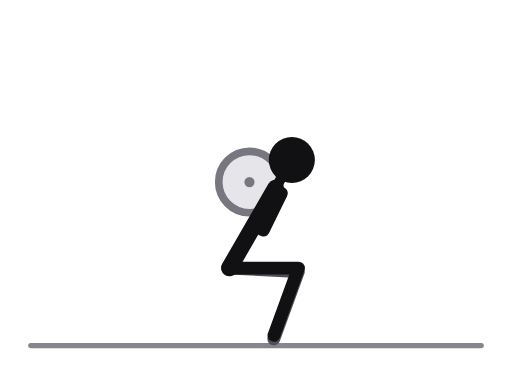
t = 0.00 s
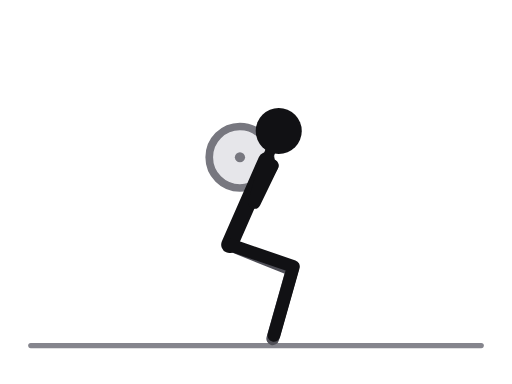
t = 0.31 s
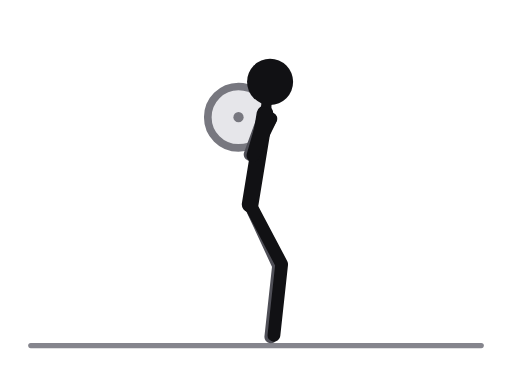
t = 0.69 s
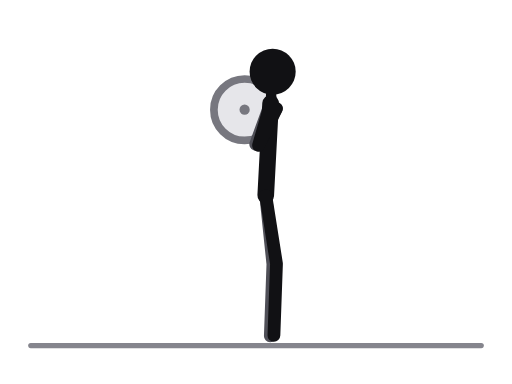
t = 1.00 s
t = 1.31 s: frame unchanged from t = 0.69 s, image omitted
t = 1.69 s: frame unchanged from t = 0.31 s, image omitted

The animated SVG that drew these frames (rendered in a browser with its animation timeline set to each time). Animation: 18 SMIL elements (animate=18); one cycle of 2.00 s, repeats indefinitely.

<svg xmlns="http://www.w3.org/2000/svg" viewBox="0 0 400 300" role="img" aria-label="Barbell squat"><title>Barbell squat</title><style>.ill-s-near{stroke:var(--ill-near,#111114)}.ill-f-near{fill:var(--ill-near,#111114)}.ill-s-far{stroke:var(--ill-far,#4F4F57)}.ill-f-far{fill:var(--ill-far,#4F4F57)}.ill-s-prop{stroke:var(--ill-prop,#85858D)}.ill-f-prop{fill:var(--ill-prop,#85858D)}.ill-s-floor{stroke:var(--ill-floor,#85858D)}.ill-f-floor{fill:var(--ill-floor,#85858D)}.ill-s-iron{stroke:var(--ill-iron,#77777F)}.ill-f-iron{fill:var(--ill-iron,#77777F)}.ill-s-ironin{stroke:var(--ill-ironin,#E6E6EA)}.ill-f-ironin{fill:var(--ill-ironin,#E6E6EA)}.ill-s-arrow{stroke:var(--ill-arrow,#008F45)}.ill-f-arrow{fill:var(--ill-arrow,#008F45)}@media (prefers-color-scheme:dark){svg{--ill-near:#F5F5F7;--ill-far:#BEBEC5;--ill-prop:#8E8E96;--ill-floor:#8E8E96;--ill-iron:#9E9EA6;--ill-ironin:#2A2A30;--ill-arrow:#3DFF8F;}}</style><g stroke-linecap="round" stroke-linejoin="round"><line class="ill-s-floor" x1="24" y1="270" x2="376" y2="270" stroke-width="4"/><circle class="ill-s-iron ill-f-ironin" cx="194.9" cy="142.2" r="24" stroke-width="6"><animate attributeName="cx" values="194.9;188.9;183.1;187.4;191.1;187.4;183.1;188.9;194.9" keyTimes="0;0.125;0.25;0.375;0.5;0.625;0.75;0.875;1" dur="2.0s" repeatCount="indefinite"/><animate attributeName="cy" values="142.2;129.4;103;87.8;85.7;87.8;103;129.4;142.2" keyTimes="0;0.125;0.25;0.375;0.5;0.625;0.75;0.875;1" dur="2.0s" repeatCount="indefinite"/></circle><circle class="ill-f-iron" cx="194.9" cy="142.2" r="4"><animate attributeName="cx" values="194.9;188.9;183.1;187.4;191.1;187.4;183.1;188.9;194.9" keyTimes="0;0.125;0.25;0.375;0.5;0.625;0.75;0.875;1" dur="2.0s" repeatCount="indefinite"/><animate attributeName="cy" values="142.2;129.4;103;87.8;85.7;87.8;103;129.4;142.2" keyTimes="0;0.125;0.25;0.375;0.5;0.625;0.75;0.875;1" dur="2.0s" repeatCount="indefinite"/></circle><polyline class="ill-s-far" points="179.2,209.4 233.1,212.2 213.9,264.8" fill="none" stroke-width="10"><animate attributeName="points" values="179.2,209.4 233.1,212.2 213.9,264.8;177.9,197.5 230.1,211.4 213.4,264.8;183.6,171.9 222.8,209.1 212.1,264.1;199.3,155.7 215.9,207.1 211.4,262.9;207.6,152.7 213.2,206.4 211.2,262.4;199.3,155.7 215.9,207.1 211.4,262.9;183.6,171.9 222.8,209.1 212.1,264.1;177.9,197.5 230.1,211.4 213.4,264.8;179.2,209.4 233.1,212.2 213.9,264.8" keyTimes="0;0.125;0.25;0.375;0.5;0.625;0.75;0.875;1" dur="2.0s" repeatCount="indefinite"/></polyline><polyline class="ill-s-far" points="215.2,147 203.6,178.9 219.6,151.2" fill="none" stroke-width="10"><animate attributeName="points" values="215.2,147 203.6,178.9 219.6,151.2;209.5,132.8 197.9,164.7 213.9,137;204,102.9 192.4,134.8 208.4,107.1;208,84.2 196.4,116.1 212.4,88.4;211.4,80.8 199.8,112.7 215.8,85;208,84.2 196.4,116.1 212.4,88.4;204,102.9 192.4,134.8 208.4,107.1;209.5,132.8 197.9,164.7 213.9,137;215.2,147 203.6,178.9 219.6,151.2" keyTimes="0;0.125;0.25;0.375;0.5;0.625;0.75;0.875;1" dur="2.0s" repeatCount="indefinite"/></polyline><line class="ill-s-near" x1="215.2" y1="147" x2="179.2" y2="209.4" stroke-width="13"><animate attributeName="x1" values="215.2;209.5;204;208;211.4;208;204;209.5;215.2" keyTimes="0;0.125;0.25;0.375;0.5;0.625;0.75;0.875;1" dur="2.0s" repeatCount="indefinite"/><animate attributeName="y1" values="147;132.8;102.9;84.2;80.8;84.2;102.9;132.8;147" keyTimes="0;0.125;0.25;0.375;0.5;0.625;0.75;0.875;1" dur="2.0s" repeatCount="indefinite"/><animate attributeName="x2" values="179.2;177.9;183.6;199.3;207.6;199.3;183.6;177.9;179.2" keyTimes="0;0.125;0.25;0.375;0.5;0.625;0.75;0.875;1" dur="2.0s" repeatCount="indefinite"/><animate attributeName="y2" values="209.4;197.5;171.9;155.7;152.7;155.7;171.9;197.5;209.4" keyTimes="0;0.125;0.25;0.375;0.5;0.625;0.75;0.875;1" dur="2.0s" repeatCount="indefinite"/></line><line class="ill-s-near" x1="215.2" y1="147" x2="228" y2="125" stroke-width="8"><animate attributeName="x1" values="215.2;209.5;204;208;211.4;208;204;209.5;215.2" keyTimes="0;0.125;0.25;0.375;0.5;0.625;0.75;0.875;1" dur="2.0s" repeatCount="indefinite"/><animate attributeName="y1" values="147;132.8;102.9;84.2;80.8;84.2;102.9;132.8;147" keyTimes="0;0.125;0.25;0.375;0.5;0.625;0.75;0.875;1" dur="2.0s" repeatCount="indefinite"/><animate attributeName="x2" values="228;220;211;211;213;211;211;220;228" keyTimes="0;0.125;0.25;0.375;0.5;0.625;0.75;0.875;1" dur="2.0s" repeatCount="indefinite"/><animate attributeName="y2" values="125;110;79;59;56;59;79;110;125" keyTimes="0;0.125;0.25;0.375;0.5;0.625;0.75;0.875;1" dur="2.0s" repeatCount="indefinite"/></line><polyline class="ill-s-near" points="179.2,209.4 233.2,209.4 214,262" fill="none" stroke-width="10"><animate attributeName="points" values="179.2,209.4 233.2,209.4 214,262;177.9,197.5 230.7,208.6 214,262;183.6,171.9 224.7,207 214,262;199.3,155.7 218.5,206.2 214,262;207.6,152.7 216,206 214,262;199.3,155.7 218.5,206.2 214,262;183.6,171.9 224.7,207 214,262;177.9,197.5 230.7,208.6 214,262;179.2,209.4 233.2,209.4 214,262" keyTimes="0;0.125;0.25;0.375;0.5;0.625;0.75;0.875;1" dur="2.0s" repeatCount="indefinite"/></polyline><polyline class="ill-s-near" points="215.2,147 205.8,179.7 219.8,150.9" fill="none" stroke-width="10"><animate attributeName="points" values="215.2,147 205.8,179.7 219.8,150.9;209.5,132.8 200.1,165.5 214.1,136.7;204,102.9 194.6,135.6 208.6,106.8;208,84.2 198.6,116.9 212.6,88.1;211.4,80.8 202,113.5 216,84.7;208,84.2 198.6,116.9 212.6,88.1;204,102.9 194.6,135.6 208.6,106.8;209.5,132.8 200.1,165.5 214.1,136.7;215.2,147 205.8,179.7 219.8,150.9" keyTimes="0;0.125;0.25;0.375;0.5;0.625;0.75;0.875;1" dur="2.0s" repeatCount="indefinite"/></polyline><circle class="ill-f-near" cx="228" cy="125" r="18"><animate attributeName="cx" values="228;220;211;211;213;211;211;220;228" keyTimes="0;0.125;0.25;0.375;0.5;0.625;0.75;0.875;1" dur="2.0s" repeatCount="indefinite"/><animate attributeName="cy" values="125;110;79;59;56;59;79;110;125" keyTimes="0;0.125;0.25;0.375;0.5;0.625;0.75;0.875;1" dur="2.0s" repeatCount="indefinite"/></circle></g></svg>
